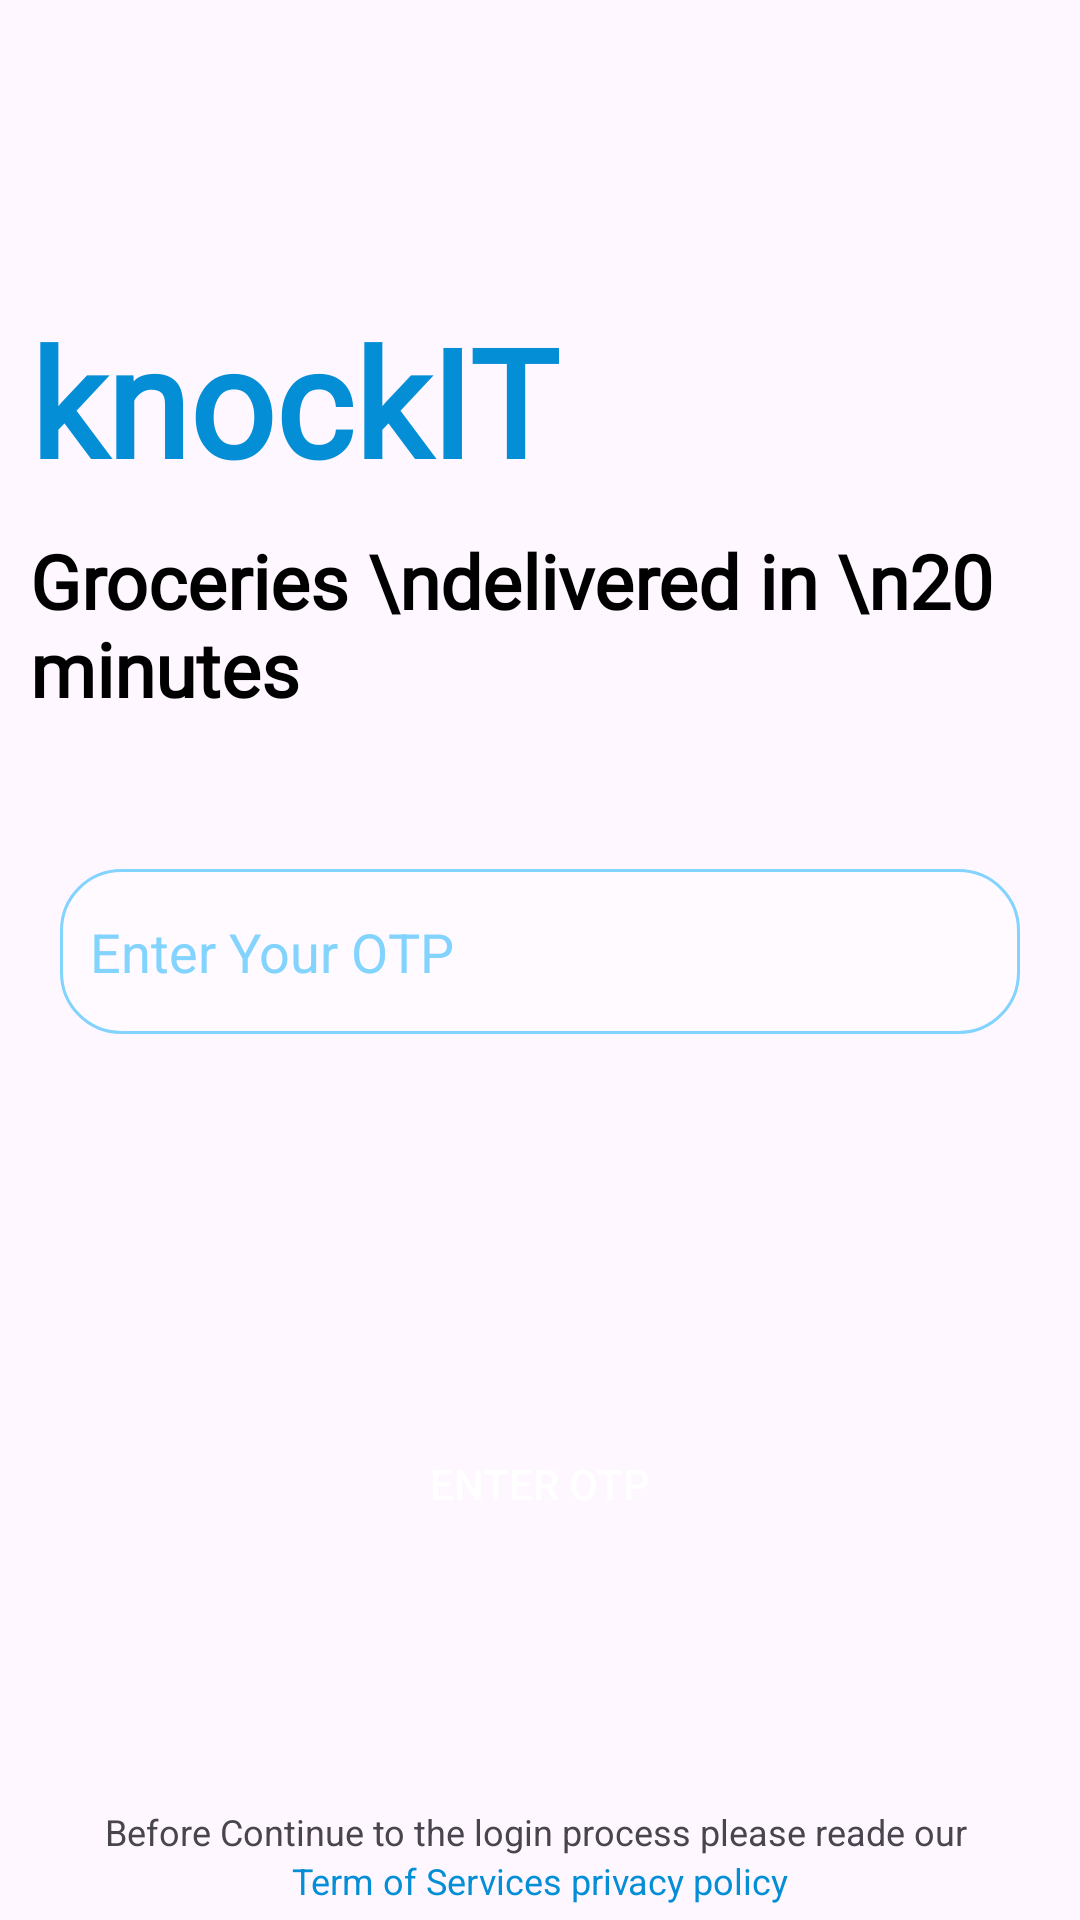

Write the Android layout XML for this screen, with the resource values it uses.
<!-- AndroidManifest.xml: application theme Theme.KnockITRiderApp -->
<!-- res/layout/fragment_otp.xml -->
<?xml version="1.0" encoding="utf-8"?>
<androidx.constraintlayout.widget.ConstraintLayout xmlns:android="http://schemas.android.com/apk/res/android"
    xmlns:tools="http://schemas.android.com/tools"
    android:layout_width="match_parent"
    android:layout_height="match_parent"
    xmlns:app="http://schemas.android.com/apk/res-auto"
    tools:context=".Fragment.OtpFragment">

    <TextView
        android:id="@+id/textView4"
        android:layout_width="wrap_content"
        android:layout_height="wrap_content"
        android:text="knockIT"
        android:textColor="@color/primary"
        android:textSize="50dp"
        android:textStyle="bold"
        android:fontFamily="@font/barriecito_regular"
        android:layout_marginStart="10dp"
        android:layout_marginTop="100dp"
        app:layout_constraintStart_toStartOf="parent"
        app:layout_constraintTop_toTopOf="parent" />

    <TextView
        android:id="@+id/textView"
        android:layout_width="wrap_content"
        android:layout_height="wrap_content"
        android:text="Groceries \ndelivered in \n20 minutes"
        android:textColor="@color/black"
        android:textSize="25dp"
        android:textStyle="bold"
        android:fontFamily="@font/victor_mono"
        android:layout_margin="10dp"
        app:layout_constraintStart_toStartOf="parent"
        app:layout_constraintTop_toBottomOf="@+id/textView4" />

    <EditText
        android:id="@+id/otpView"
        android:layout_width="match_parent"
        android:layout_height="55dp"
        android:layout_marginTop="50dp"
        android:layout_marginStart="20dp"
        android:layout_marginEnd="20dp"
        android:background="@drawable/login_ed_bg"
        android:ems="10"
        android:hint="Enter Your OTP"
        android:inputType="number"
        android:paddingStart="10dp"
        android:textColor="@color/black"
        android:textColorHint="@color/colorHint"
        app:layout_constraintEnd_toEndOf="parent"
        app:layout_constraintHorizontal_bias="0.498"
        app:layout_constraintStart_toStartOf="parent"
        app:layout_constraintTop_toBottomOf="@+id/textView" />

    <androidx.appcompat.widget.AppCompatButton
        android:id="@+id/getOtpBtn"
        android:layout_width="match_parent"
        android:layout_height="wrap_content"
        android:layout_margin="20dp"
        android:background="@drawable/login_btn_bg"
        android:backgroundTint="@color/primary"
        android:text="Enter Otp"
        android:textColor="@color/white"
        app:layout_constraintBottom_toTopOf="@+id/textView2"
        app:layout_constraintEnd_toEndOf="parent"
        app:layout_constraintHorizontal_bias="0.473"
        app:layout_constraintStart_toStartOf="parent"
        app:layout_constraintTop_toBottomOf="@+id/otpView"
        app:layout_constraintVertical_bias="0.625" />

    <ProgressBar
        android:id="@+id/progress_bar"
        android:layout_width="wrap_content"
        android:layout_height="wrap_content"
        android:indeterminateTint="@color/primary"
        android:visibility="gone"
        app:layout_constraintBottom_toTopOf="@+id/getOtpBtn"
        app:layout_constraintEnd_toEndOf="parent"
        app:layout_constraintStart_toStartOf="parent"
        app:layout_constraintTop_toBottomOf="@+id/otpView" />

    <TextView
        android:id="@+id/textView2"
        android:layout_width="wrap_content"
        android:layout_height="wrap_content"
        android:text="Before Continue to the login process please reade our "
        android:textSize="12dp"
        app:layout_constraintBottom_toTopOf="@+id/textView3"
        app:layout_constraintEnd_toEndOf="parent"
        app:layout_constraintStart_toStartOf="parent" />

    <TextView
        android:id="@+id/textView3"
        android:layout_width="wrap_content"
        android:layout_height="wrap_content"
        android:text="Term of Services privacy policy"
        android:textSize="12dp"
        android:textColor="@color/primary"
        android:layout_marginBottom="5dp"
        app:layout_constraintBottom_toBottomOf="parent"
        app:layout_constraintEnd_toEndOf="parent"
        app:layout_constraintStart_toStartOf="parent" />


</androidx.constraintlayout.widget.ConstraintLayout>
<!-- resources referenced by this layout -->
<resources>
  <color name="black">#FF000000</color>
  <color name="colorHint">#82D3FD</color>
  <color name="primary">#048ED6</color>
  <color name="white">#FFFFFFFF</color>
  <!-- drawable login_ed_bg (drawable) -->
  <?xml version="1.0" encoding="utf-8"?>
  <shape xmlns:android="http://schemas.android.com/apk/res/android">
  
  
  
      <solid android:color="#4dffffff"/>
      <corners android:radius="20dp"/>
      <stroke android:width="1dp"
          android:color="@color/colorHint"/>
  
  </shape>
  <style name="Theme.KnockITRiderApp" parent="Base.Theme.KnockITRiderApp" />
  <style name="Base.Theme.KnockITRiderApp" parent="Theme.Material3.DayNight.NoActionBar">
          <item name="colorPrimary">@color/primary</item>
          <item name="colorPrimaryVariant">@color/primary</item>
          <item name="colorOnPrimary">@color/primary</item>
          
          <item name="colorSecondary">@color/primary</item>
          <item name="colorSecondaryVariant">@color/primary</item>
          <item name="colorOnSecondary">@color/black</item>
          
          <item name="android:statusBarColor" tools:targetApi="l">?attr/colorPrimaryVariant</item>
          
      </style>
</resources>
